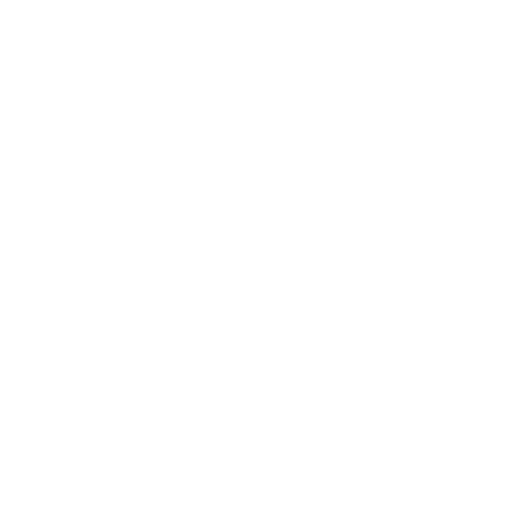
t = 0.00 s
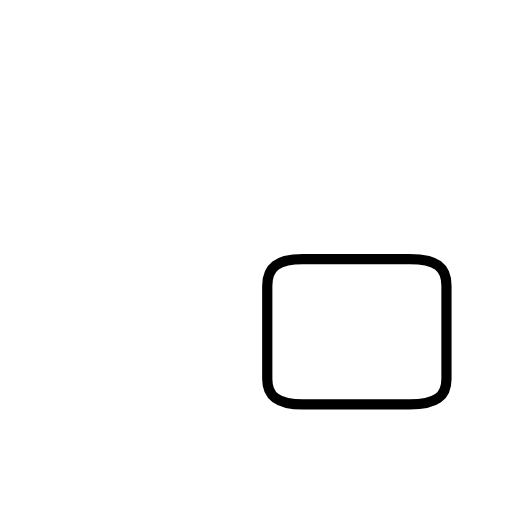
t = 1.77 s
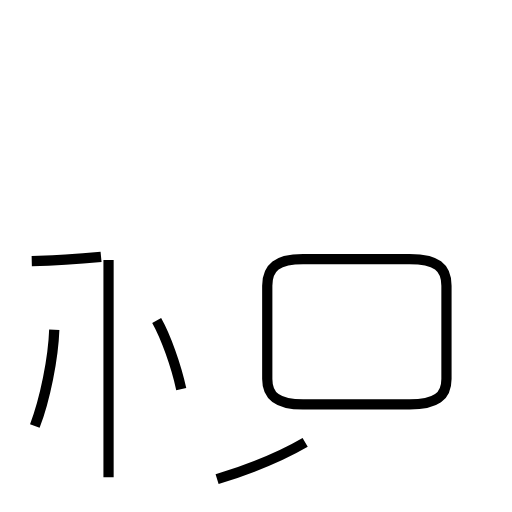
t = 3.40 s
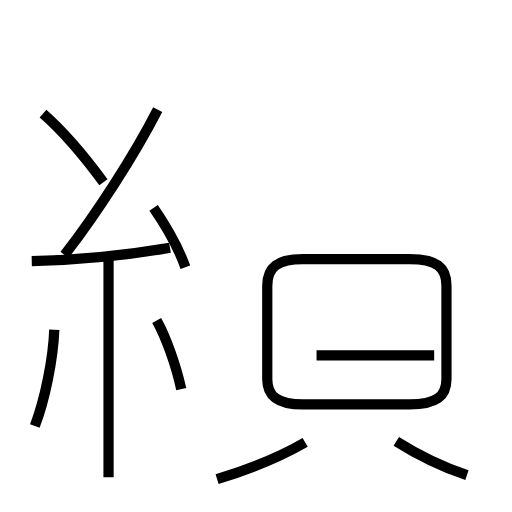
t = 5.15 s
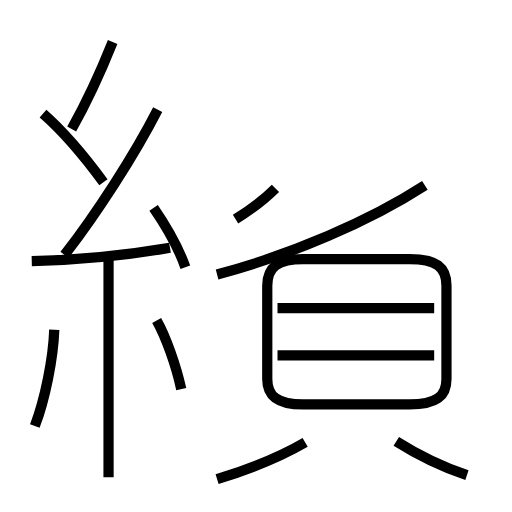
t = 6.82 s
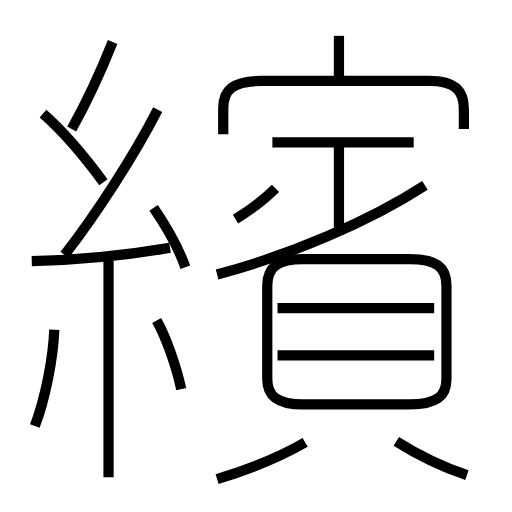
t = 8.55 s

The animated SVG that drew these frames (rendered in a browser with its animation timeline set to each time). Animation: 19 SMIL elements (animate=19); one cycle of 8.55 s.

<?xml version='1.0' encoding='utf-8'?>
<svg viewBox="0.0 -6.0 50.0 50.0" version="1.1" xmlns="http://www.w3.org/2000/svg"><rect x="-1000" y="-1000" width="2000" height="2000" stroke="white" fill="white" /><g style="fill:none;stroke:#000000;stroke-width:1"><path d="M 29.6 -4.5 L 40.0 -4.5 C 42.6 -4.5 43.6 -5.3 43.6 -7.0 L 43.6 -16.1 C 43.6 -17.9 42.6 -18.7 40.0 -18.7 L 29.6 -18.7 C 27.1 -18.7 26.1 -17.9 26.1 -16.1 L 26.1 -7.0 C 26.1 -5.3 27.1 -4.5 29.6 -4.5 Z " transform="translate(0.0 38.0)" stroke-dasharray="59.11313078778938" stroke-dashoffset="59.11313078778938"><animate attributeName="stroke-dashoffset" from="59.11313078778938" to="0" dur="1.7733939236336813s" begin="0s" fill="freeze" /></path><path d="M 3.4 -2.4 C 4.4 -5.0 5.2 -9.0 5.3 -11.8 " transform="translate(0.0 38.0)" stroke-dasharray="9.625249815600206" stroke-dashoffset="9.625249815600206"><animate attributeName="stroke-dashoffset" from="9.625249815600206" to="0" dur="0.2887574944680062s" begin="1.7733939236336813s" fill="freeze" /></path><path d="M 10.6 2.6 L 10.6 -18.6 " transform="translate(0.0 38.0)" stroke-dasharray="21.200000000000003" stroke-dashoffset="21.200000000000003"><animate attributeName="stroke-dashoffset" from="21.200000000000003" to="0" dur="0.636s" begin="2.0621514181016876s" fill="freeze" /></path><path d="M 21.2 2.8 C 24.1 1.9 27.4 0.6 29.8 -0.8 " transform="translate(0.0 38.0)" stroke-dasharray="9.341025286256937" stroke-dashoffset="9.341025286256937"><animate attributeName="stroke-dashoffset" from="9.341025286256937" to="0" dur="0.2802307585877081s" begin="2.6981514181016877s" fill="freeze" /></path><path d="M 17.7 -6.0 C 17.2 -8.3 16.2 -11.1 15.3 -12.7 " transform="translate(0.0 38.0)" stroke-dasharray="7.1378980960207015" stroke-dashoffset="7.1378980960207015"><animate attributeName="stroke-dashoffset" from="7.1378980960207015" to="0" dur="0.21413694288062105s" begin="2.978382176689396s" fill="freeze" /></path><path d="M 3.1 -18.5 C 7.5 -18.6 12.5 -19.1 16.6 -19.8 " transform="translate(0.0 38.0)" stroke-dasharray="13.573530716888166" stroke-dashoffset="13.573530716888166"><animate attributeName="stroke-dashoffset" from="13.573530716888166" to="0" dur="0.407205921506645s" begin="3.192519119570017s" fill="freeze" /></path><path d="M 10.1 -26.2 C 7.9 -29.2 5.8 -31.5 4.2 -32.9 " transform="translate(0.0 38.0)" stroke-dasharray="8.943564101921698" stroke-dashoffset="8.943564101921698"><animate attributeName="stroke-dashoffset" from="8.943564101921698" to="0" dur="0.2683069230576509s" begin="3.599725041076662s" fill="freeze" /></path><path d="M 18.1 -17.9 C 17.4 -19.9 16.1 -22.1 15.0 -23.7 " transform="translate(0.0 38.0)" stroke-dasharray="6.594044494293693" stroke-dashoffset="6.594044494293693"><animate attributeName="stroke-dashoffset" from="6.594044494293693" to="0" dur="0.19782133482881079s" begin="3.868031964134313s" fill="freeze" /></path><path d="M 6.3 -19.1 C 9.4 -23.1 13.1 -28.8 15.4 -33.3 " transform="translate(0.0 38.0)" stroke-dasharray="16.886328401422162" stroke-dashoffset="16.886328401422162"><animate attributeName="stroke-dashoffset" from="16.886328401422162" to="0" dur="0.5065898520426648s" begin="4.065853298963124s" fill="freeze" /></path><path d="M 45.6 2.4 C 43.2 1.6 40.6 0.3 38.7 -0.9 " transform="translate(0.0 38.0)" stroke-dasharray="7.665317036324492" stroke-dashoffset="7.665317036324492"><animate attributeName="stroke-dashoffset" from="7.665317036324492" to="0" dur="0.22995951108973475s" begin="4.572443151005789s" fill="freeze" /></path><path d="M 42.4 -9.3 L 27.1 -9.3 " transform="translate(0.0 38.0)" stroke-dasharray="15.299999999999997" stroke-dashoffset="15.299999999999997"><animate attributeName="stroke-dashoffset" from="15.299999999999997" to="0" dur="0.4589999999999999s" begin="4.802402662095524s" fill="freeze" /></path><path d="M 7.0 -31.4 C 8.4 -33.9 9.8 -36.9 11.0 -39.9 " transform="translate(0.0 38.0)" stroke-dasharray="9.400432544306726" stroke-dashoffset="9.400432544306726"><animate attributeName="stroke-dashoffset" from="9.400432544306726" to="0" dur="0.2820129763292018s" begin="5.261402662095524s" fill="freeze" /></path><path d="M 42.4 -13.9 L 27.1 -13.9 " transform="translate(0.0 38.0)" stroke-dasharray="15.299999999999997" stroke-dashoffset="15.299999999999997"><animate attributeName="stroke-dashoffset" from="15.299999999999997" to="0" dur="0.4589999999999999s" begin="5.543415638424725s" fill="freeze" /></path><path d="M 23.0 -22.6 C 24.3 -23.4 25.9 -24.6 26.9 -25.6 " transform="translate(0.0 38.0)" stroke-dasharray="4.929716610803625" stroke-dashoffset="4.929716610803625"><animate attributeName="stroke-dashoffset" from="4.929716610803625" to="0" dur="0.14789149832410875s" begin="6.002415638424725s" fill="freeze" /></path><path d="M 21.2 -17.2 C 28.4 -19.1 36.1 -22.4 41.5 -25.9 " transform="translate(0.0 38.0)" stroke-dasharray="22.168725182668446" stroke-dashoffset="22.168725182668446"><animate attributeName="stroke-dashoffset" from="22.168725182668446" to="0" dur="0.6650617554800533s" begin="6.150307136748833s" fill="freeze" /></path><path d="M 33.1 -21.1 L 33.1 -29.9 " transform="translate(0.0 38.0)" stroke-dasharray="8.799999999999997" stroke-dashoffset="8.799999999999997"><animate attributeName="stroke-dashoffset" from="8.799999999999997" to="0" dur="0.2639999999999999s" begin="6.815368892228887s" fill="freeze" /></path><path d="M 40.4 -30.1 L 26.6 -30.1 " transform="translate(0.0 38.0)" stroke-dasharray="13.799999999999997" stroke-dashoffset="13.799999999999997"><animate attributeName="stroke-dashoffset" from="13.799999999999997" to="0" dur="0.4139999999999999s" begin="7.079368892228887s" fill="freeze" /></path><path d="M 45.3 -31.4 L 45.3 -33.3 C 45.3 -35.2 44.4 -36.1 41.9 -36.1 L 25.6 -36.1 C 22.7 -36.1 21.8 -35.2 21.8 -33.4 L 21.8 -30.9 " transform="translate(0.0 38.0)" stroke-dasharray="31.182781206188658" stroke-dashoffset="31.182781206188658"><animate attributeName="stroke-dashoffset" from="31.182781206188658" to="0" dur="0.9354834361856597s" begin="7.493368892228887s" fill="freeze" /></path><path d="M 33.1 -36.5 L 33.1 -40.5" transform="translate(0.0 38.0)" stroke-dasharray="4.0" stroke-dashoffset="4.0"><animate attributeName="stroke-dashoffset" from="4.0" to="0" dur="0.12s" begin="8.428852328414546s" fill="freeze" /></path></g></svg>
